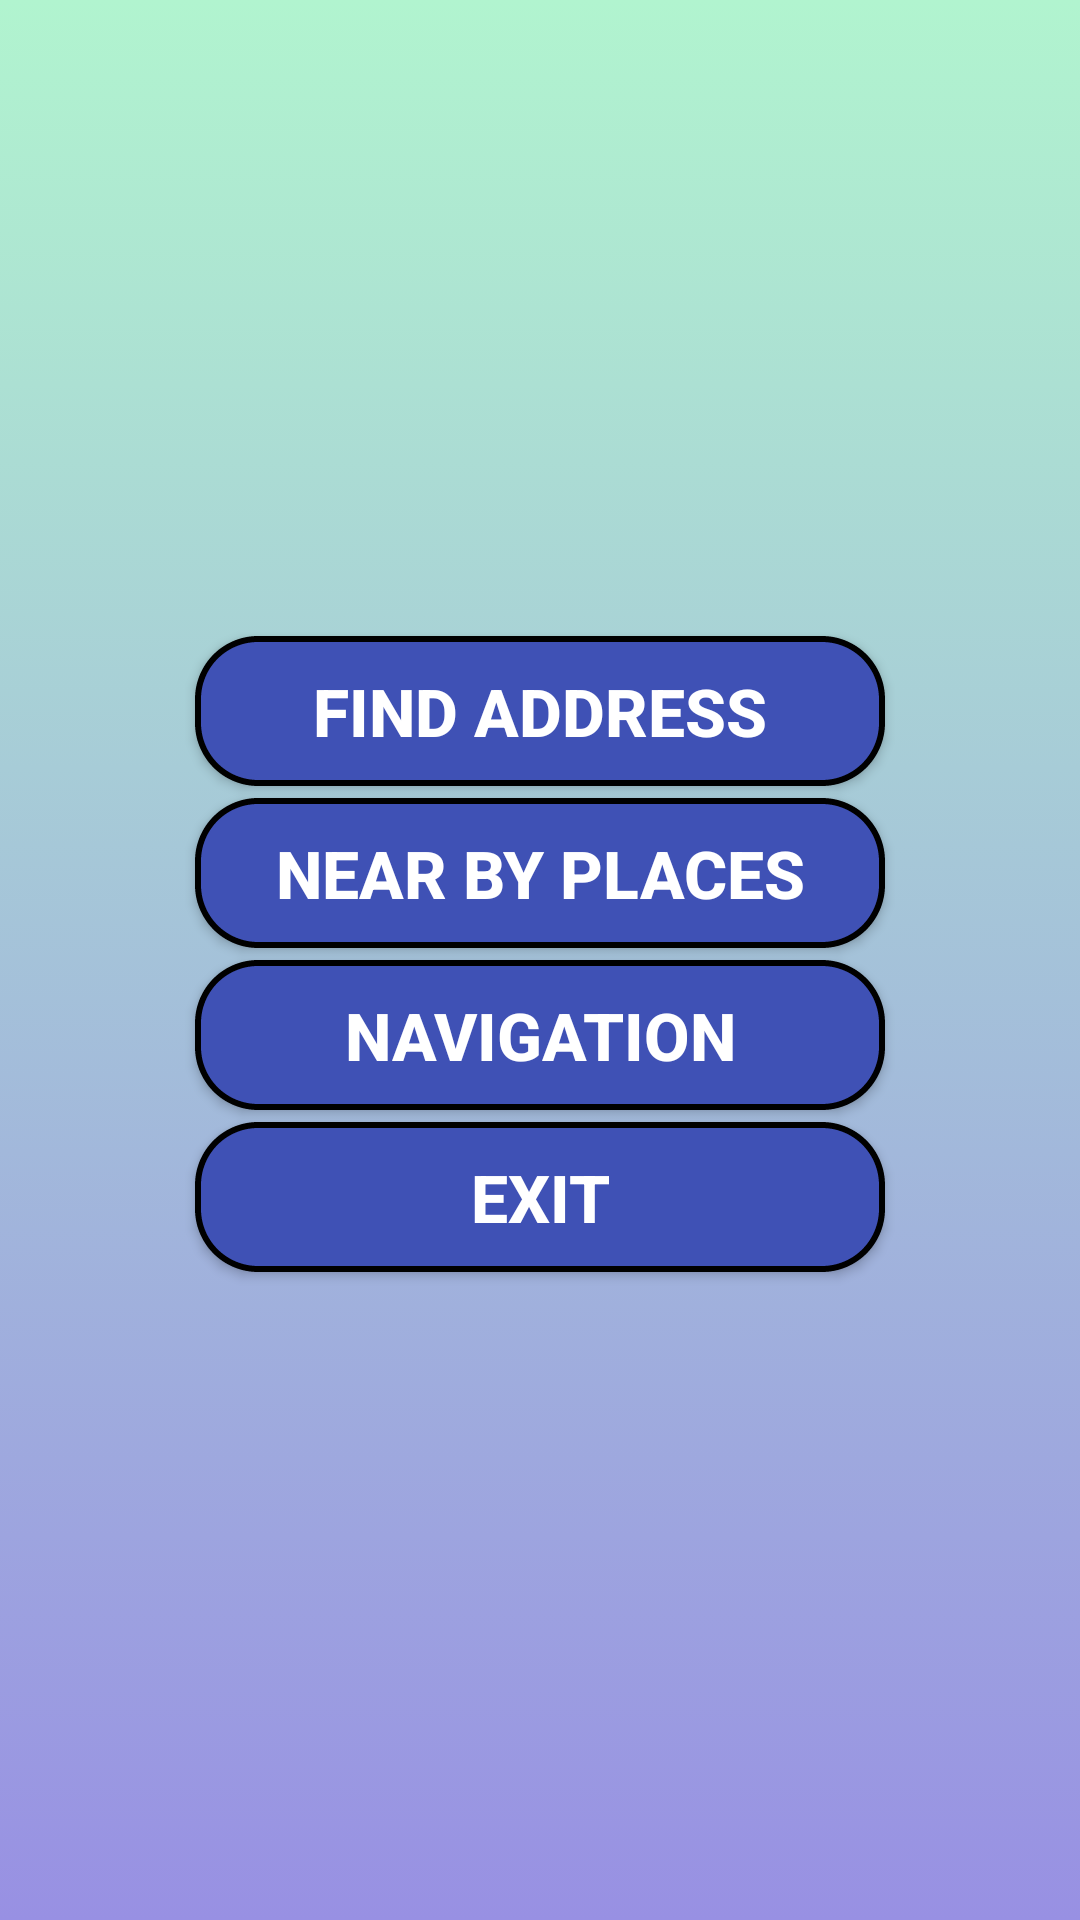

Here is an Android app screen rendered from its layout file. Give the layout XML and the strings, colors and styles it references.
<!-- AndroidManifest.xml: activity theme ContentTheme -->
<!-- res/layout/activity_content.xml -->
<?xml version="1.0" encoding="utf-8"?>
<RelativeLayout xmlns:android="http://schemas.android.com/apk/res/android"
    xmlns:app="http://schemas.android.com/apk/res-auto"
    xmlns:tools="http://schemas.android.com/tools"
    android:layout_width="match_parent"
    android:layout_height="match_parent"
    android:background="@drawable/custom_background"
    android:gravity="center"
    tools:context=".ContentActivity">


    <Button
        android:id="@+id/btnAddress"
        android:layout_width="230dp"
        android:layout_height="50dp"
        android:layout_marginBottom="4dp"
        android:background="@drawable/custom_button"
        android:text="Find Address"
        android:textColor="@android:color/white"
        android:textSize="22sp"
        android:textStyle="bold" />


    <Button
        android:id="@+id/btnPlaces"
        android:layout_width="230dp"
        android:layout_height="50dp"
        android:layout_below="@+id/btnAddress"
        android:layout_marginBottom="4dp"
        android:background="@drawable/custom_button"
        android:text="Near by places"
        android:textColor="@android:color/white"
        android:textSize="22sp"
        android:textStyle="bold" />

    <Button
        android:id="@+id/btnNavigation"
        android:layout_width="230dp"
        android:layout_height="50dp"
        android:layout_below="@+id/btnPlaces"
        android:layout_marginBottom="4dp"
        android:background="@drawable/custom_button"
        android:text="Navigation"
        android:textColor="@android:color/white"
        android:textSize="22sp"
        android:textStyle="bold" />


    <Button
        android:id="@+id/btnExit"
        android:layout_width="230dp"
        android:layout_height="50dp"
        android:layout_below="@id/btnNavigation"
        android:layout_marginBottom="4dp"
        android:background="@drawable/custom_button"
        android:text="Exit"
        android:textColor="@android:color/white"
        android:textSize="22sp"
        android:textStyle="bold" />


</RelativeLayout>
<!-- resources referenced by this layout -->
<resources>
  <!-- drawable custom_background (drawable) -->
  <?xml version="1.0" encoding="utf-8"?>
  <selector xmlns:android="http://schemas.android.com/apk/res/android">
  
      <item>
          <shape
              android:shape="rectangle">
              <gradient
                  android:endColor="#9890e3"
                  android:angle="270"
                  android:startColor="#b1f4cf"/>
          </shape>
      </item>
  </selector>
  <!-- drawable custom_button (drawable) -->
  <?xml version="1.0" encoding="utf-8"?>
  <selector xmlns:android="http://schemas.android.com/apk/res/android">
  
      <item>
          <shape
              android:shape="rectangle">
             <solid
                 android:color="#3f51b5"/>
              <stroke
                  android:color="@android:color/black"
                  android:width="2dp"
                  android:dashWidth="2dp"
                  android:dashGap="0dp"/>
              <corners
                  android:radius="20dp"/>
          </shape>
      </item>
  </selector>
  <style name="ContentTheme" parent="Theme.AppCompat.Light.DarkActionBar">
          
          <item name="colorPrimary">@color/colorBetween</item>
          <item name="colorPrimaryDark">@color/colorTop</item>
          <item name="colorAccent">@color/colorBottom</item>
      </style>
  <color name="colorBetween">#4a69bd</color>
  <color name="colorTop">#0c2461</color>
  <color name="colorBottom">#90a4ae</color>
</resources>
